Run: headless pygame with SDL's dummy video driver; simulated clock (each Clock.tick advances the game by its frame time, no real sleeping); random seed 0; keys injected as events and as key.get_pressed() state; no mouse input.
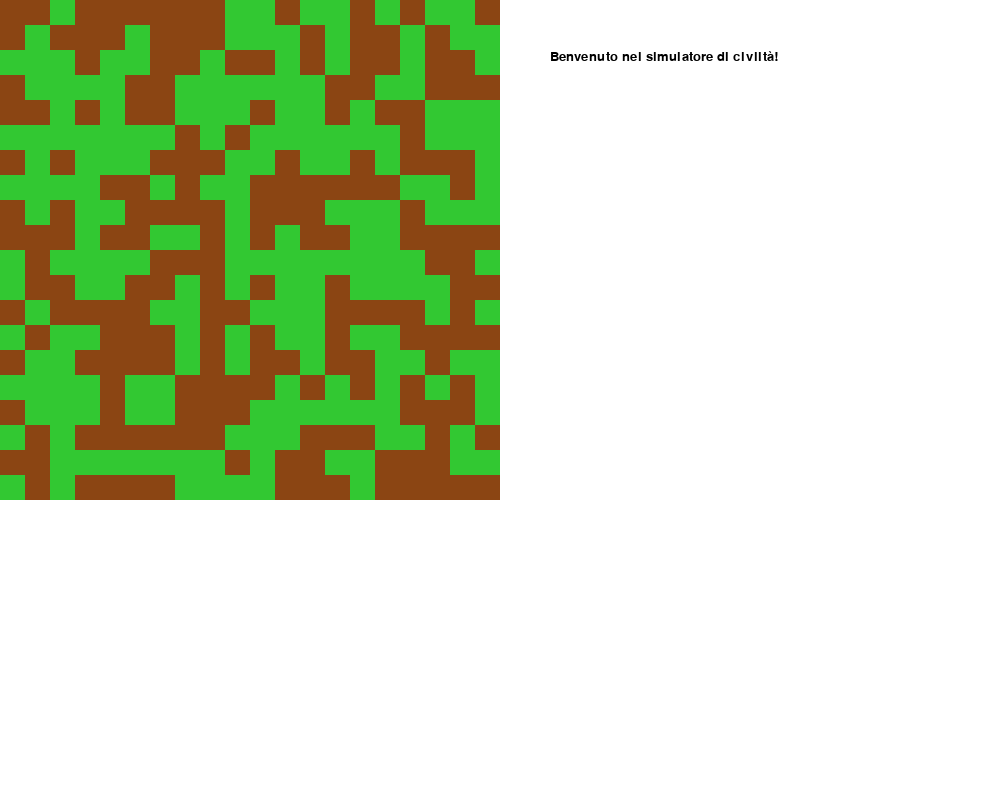
Frame 1 of 4 · flips 1–60 · no input
Frame 2 of 4 · flips 61–180 · tapped SPACE, RETURN · held RIGHT (→), D · screen unchanged from frame 1, image omitted
Frame 3 of 4 · flips 181–300 · held DOWN (↓), S · screen unchanged from frame 2, image omitted
Frame 4 of 4 · flips 301–420 · held LEFT (←), A, UP (↑), W · screen unchanged from frame 3, image omitted

The pygame program that drew these frames:

import pygame
import sys
import random

pygame.init()

WIDTH, HEIGHT = 1000, 800
WHITE = (255, 255, 255)
BLACK = (0, 0, 0)
GREEN = (50, 200, 50)
BROWN = (139, 69, 19)
colors = {
    "green": GREEN,
    "brown": BROWN
}
screen = pygame.display.set_mode((WIDTH, HEIGHT))
pygame.display.set_caption("Giochino figo")
font = pygame.font.SysFont("Consolas", 20)

ROWS_MAP, COLUMN_MAP = 20, 20
SIZE = 25
map_grid = [[random.choice(list(colors.keys())) for _ in range(COLUMN_MAP)] for _ in range(ROWS_MAP)]

def draw_maps():
    for y in range(ROWS_MAP):
        for x in range(COLUMN_MAP):
            terrain = map_grid[y][x]
            color = colors[terrain]
            pygame.draw.rect(screen, color, (x*SIZE, y*SIZE, SIZE, SIZE))
            pygame.draw.rect(screen, color, (x*SIZE, y*SIZE, SIZE, SIZE), 1)

running = True
while running:
    for event in pygame.event.get():
        if event.type == pygame.QUIT:
            running = False

    screen.fill(WHITE)
    draw_maps()
    text = font.render("Benvenuto nel simulatore di civiltà!", True, BLACK)
    screen.blit(text, (550, 50))
    pygame.display.flip()

pygame.quit()
sys.exit()
